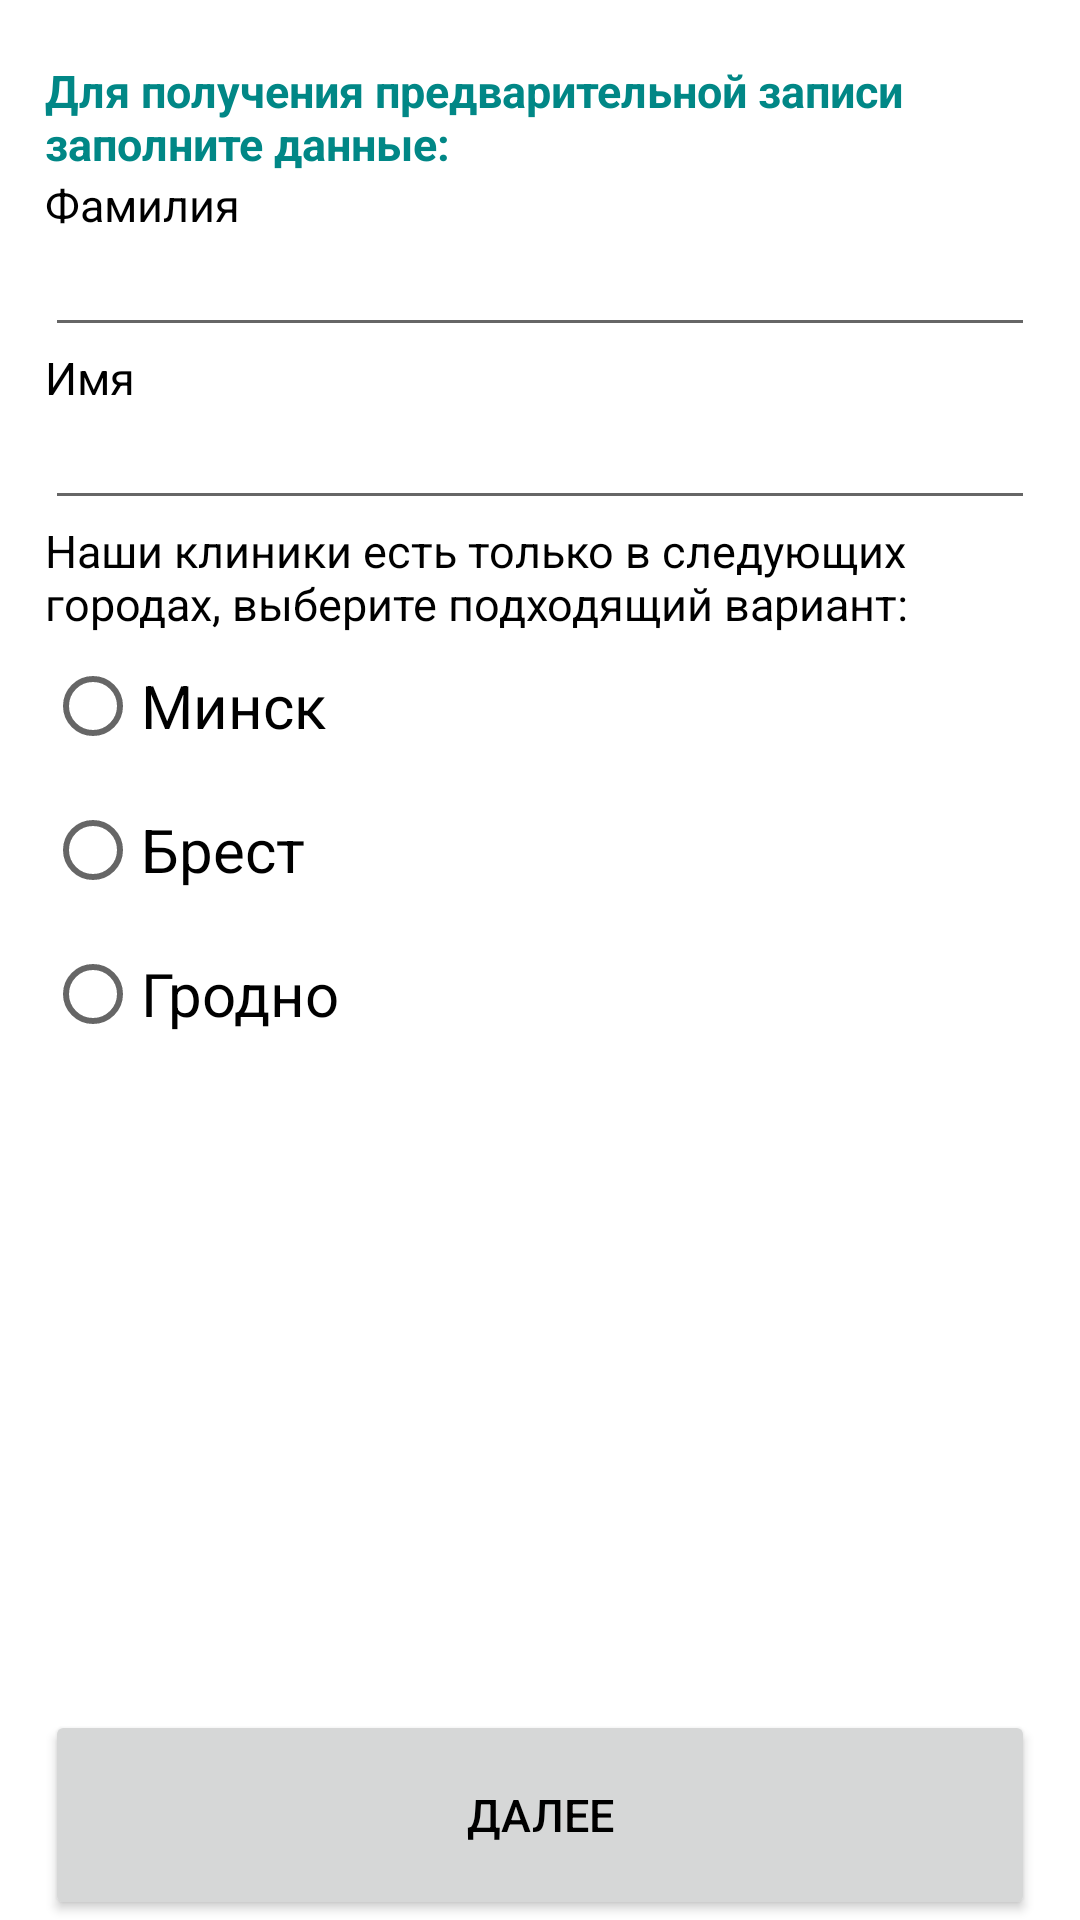

The Android layout XML behind this screen, and the referenced resources:
<!-- AndroidManifest.xml: application theme Theme.Oop3 -->
<!-- res/layout/activity_main.xml -->
<?xml version="1.0" encoding="utf-8"?>
<androidx.constraintlayout.widget.ConstraintLayout xmlns:android="http://schemas.android.com/apk/res/android"
    xmlns:app="http://schemas.android.com/apk/res-auto"
    xmlns:tools="http://schemas.android.com/tools"
    android:layout_width="match_parent"
    android:layout_height="match_parent"
    tools:context=".MainActivity"
    android:background="@color/white">


    <LinearLayout
        android:layout_width="match_parent"
        android:layout_height="match_parent"
        android:orientation="vertical"
        android:paddingTop="20dp"
        android:layout_marginHorizontal="15dp"
        android:layout_marginRight="15dp">

        <TextView
            android:id="@+id/t"
            android:layout_width="match_parent"
            android:layout_height="wrap_content"
            android:text="Для получения предварительной записи заполните данные:"
            android:textColor="@color/teal_700"
            android:textStyle="bold" />

        <TextView
            android:id="@+id/textView"
            android:layout_width="match_parent"
            android:layout_height="wrap_content"
            android:text="Фамилия" />

        <EditText
            android:id="@+id/surname"
            android:layout_width="match_parent"
            android:layout_height="wrap_content"
            android:ems="10"
            android:inputType="textPersonName"
            android:text="" />

        <TextView
            android:id="@+id/textView2"
            android:layout_width="match_parent"
            android:layout_height="wrap_content"
            android:text="Имя" />

        <EditText
            android:id="@+id/name"
            android:layout_width="match_parent"
            android:layout_height="wrap_content"
            android:ems="10"
            android:inputType="textPersonName"
            android:text="" />

        <TextView
            android:id="@+id/textView3"
            android:layout_width="match_parent"
            android:layout_height="wrap_content"
            android:text="Наши клиники есть только в следующих городах, выберите подходящий вариант:" />

        <RadioGroup
            android:id="@+id/radio"
            android:layout_width="match_parent"
            android:layout_height="wrap_content"
            android:orientation="vertical"
            app:layout_constraintEnd_toEndOf="parent"
            app:layout_constraintStart_toStartOf="parent"
            app:layout_constraintTop_toBottomOf="@+id/textView">

            <RadioButton
                android:id="@+id/radioM"
                android:layout_width="wrap_content"
                android:layout_height="wrap_content"
                android:text="Минск"
                android:textColor="@color/black"
                android:textColorHint="@color/black"
                android:textSize="20sp" />

            <RadioButton
                android:id="@+id/radioB"
                android:layout_width="wrap_content"
                android:layout_height="wrap_content"
                android:text="Брест"
                android:textColor="@color/black"
                android:textSize="20sp" />

            <RadioButton
                android:id="@+id/radioG"
                android:layout_width="wrap_content"
                android:layout_height="wrap_content"
                android:text="Гродно"
                android:textColor="@color/black"
                android:textSize="20sp" />
        </RadioGroup>

        <TextView
            android:id="@+id/warn"
            android:layout_width="match_parent"
            android:layout_height="wrap_content"
            android:text="Заполните все поля!!"
            android:visibility="invisible"
            android:textAlignment="center"
            android:textColor="@color/teal_700" />
    <LinearLayout
        android:layout_width="match_parent"
        android:layout_height="wrap_content"
        android:orientation="horizontal"
        android:layout_weight="1"
        android:gravity="bottom">
        <Button
            android:id="@+id/buttonNext"
            android:layout_width="match_parent"
            android:layout_height="70dp"
            android:onClick="goto2"
            android:text="Далее" />
    </LinearLayout>
    </LinearLayout>
</androidx.constraintlayout.widget.ConstraintLayout>
<!-- resources referenced by this layout -->
<resources>
  <color name="black">#FF000000</color>
  <color name="teal_700">#FF018786</color>
  <color name="white">#FFFFFFFF</color>
  <style name="Theme.Oop3" parent="Theme.MaterialComponents.DayNight.NoActionBar">
          
          <item name="colorPrimary">@color/teal_700</item>
          <item name="colorPrimaryVariant">@color/gray</item>
          <item name="colorOnPrimary">@color/black </item>
          
          <item name="colorSecondary">@color/teal_200</item>
          <item name="colorSecondaryVariant">@color/teal_700</item>
          <item name="colorOnSecondary">@color/black</item>
          
          <item name="android:statusBarColor" tools:targetApi="l">?attr/colorPrimaryVariant</item>
          
          <item name="android:textColor"> @color/black </item>
          <item name="android:textSize"> 15dp </item>
          <item name="android:editTextColor"> @color/black </item>
          <item name="android:textViewStyle"> @color/black </item>
   </style>
  <color name="gray">#696969</color>
  <color name="teal_200">#FF03DAC5</color>
</resources>
